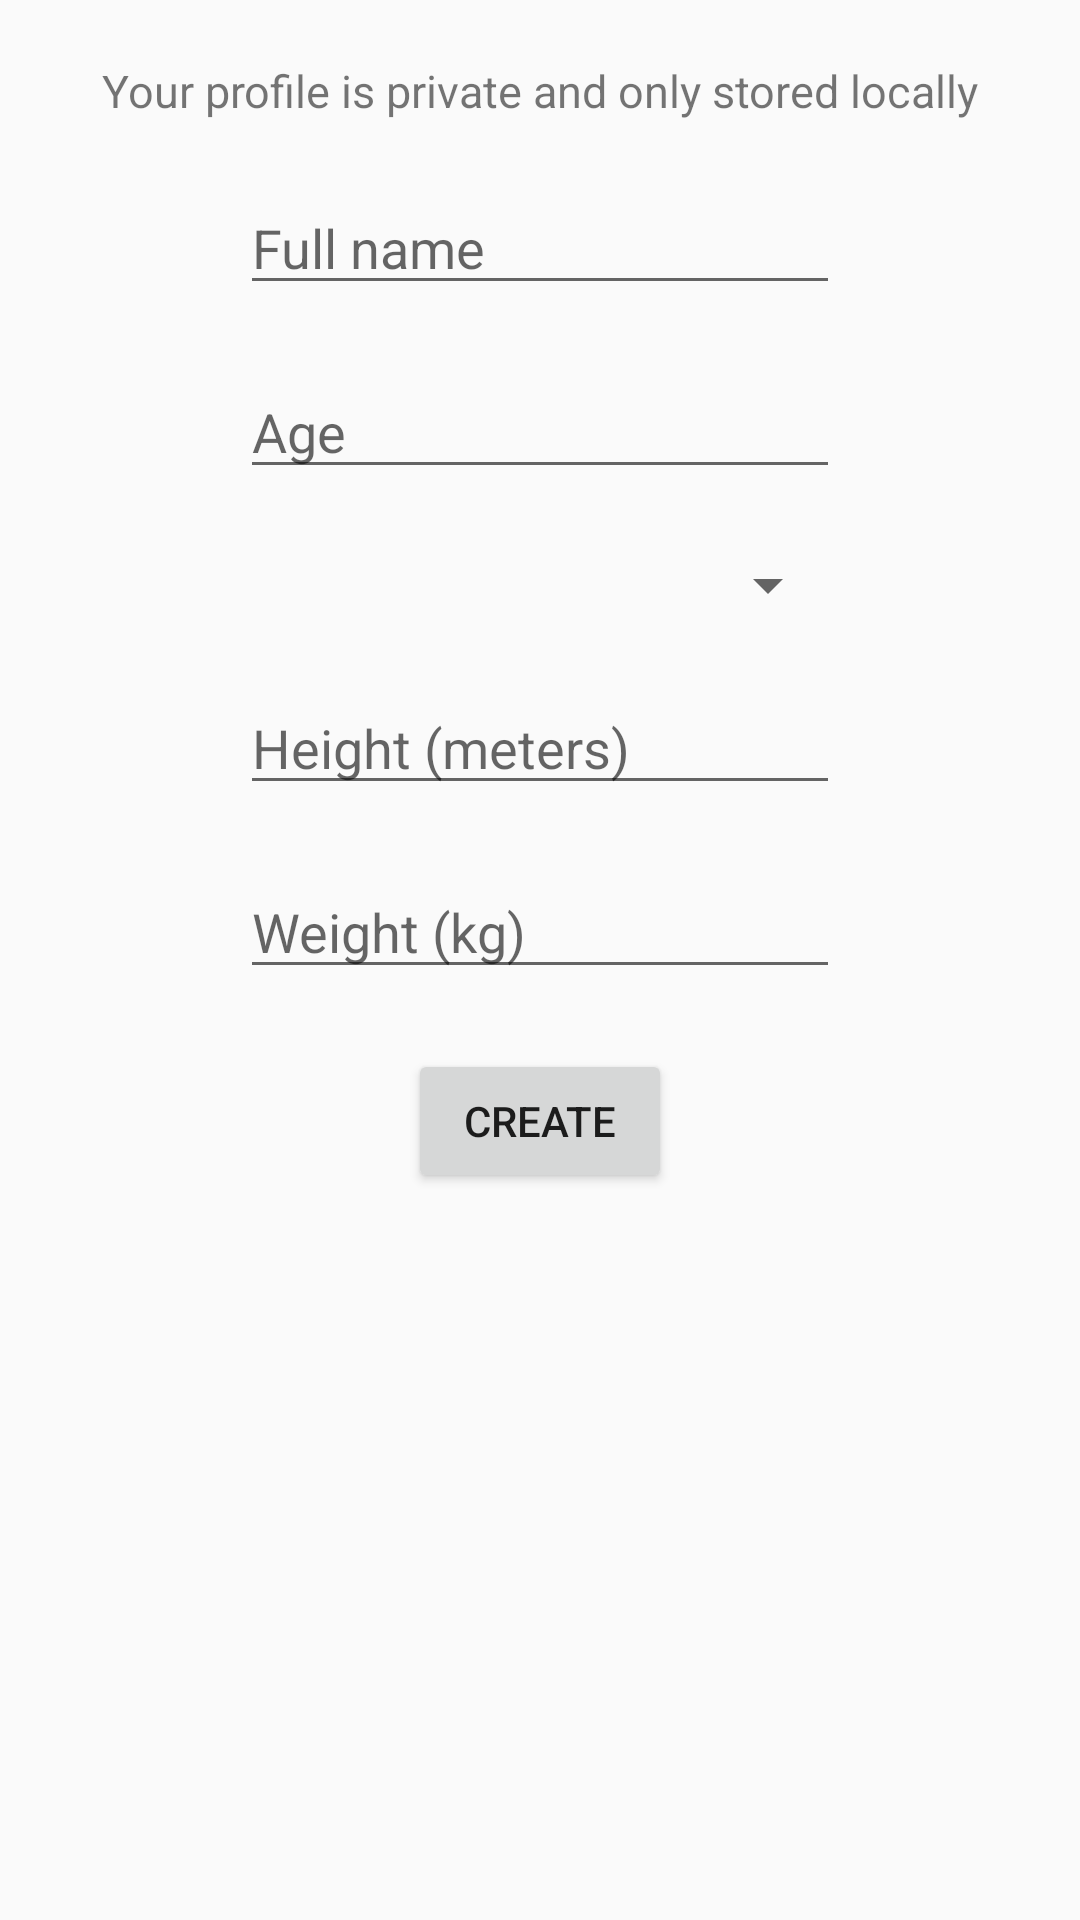

Android layout source for this screen:
<!-- AndroidManifest.xml: application theme AppTheme -->
<!-- res/layout/activity_register.xml -->
<?xml version="1.0" encoding="utf-8"?>
<ScrollView xmlns:android="http://schemas.android.com/apk/res/android"
    xmlns:tools="http://schemas.android.com/tools"
    android:layout_width="fill_parent"
    android:layout_height="fill_parent"
    tools:context="com.example.kenan.calorify.RegisterActivity">

    <LinearLayout
        android:layout_width="match_parent"
        android:layout_height="wrap_content"
        android:orientation="vertical"
        android:gravity="center">

        <TextView
            android:layout_width="wrap_content"
            android:layout_height="wrap_content"
            android:text="@string/data_notification"
            android:textSize="15sp"
            android:layout_marginTop="20dp"/>

        <EditText
            android:layout_width="200dp"
            android:layout_height="wrap_content"
            android:id="@+id/full_name"
            android:layout_marginTop="20dp"
            android:hint="Full name"/>

        <EditText
            android:layout_width="200dp"
            android:layout_height="wrap_content"
            android:id="@+id/age"
            android:layout_marginTop="20dp"
            android:hint="Age"/>

        <Spinner
            android:layout_width="200dp"
            android:layout_height="wrap_content"
            android:id="@+id/gender"
            android:layout_marginTop="20dp"
            />

        <EditText
            android:layout_width="200dp"
            android:layout_height="wrap_content"
            android:id="@+id/height"
            android:layout_marginTop="20dp"
            android:hint="Height (meters)"/>

        <EditText
            android:layout_width="200dp"
            android:layout_height="wrap_content"
            android:id="@+id/weight"
            android:layout_marginTop="20dp"
            android:hint="Weight (kg)"/>

        <Button
            android:id="@+id/create_profile"
            android:layout_width="wrap_content"
            android:layout_height="wrap_content"
            android:text="Create"
            android:layout_marginTop="20dp"/>

    </LinearLayout>
</ScrollView>
<!-- resources referenced by this layout -->
<resources>
  <string name="data_notification">Your profile is private and only stored locally</string>
  <style name="AppTheme" parent="Theme.AppCompat.Light.DarkActionBar">
          <item name="colorPrimary">@color/colorPrimary</item>
          <item name="colorPrimaryDark">@color/colorPrimaryDark</item>
          <item name="colorAccent">@color/colorAccent</item>
      </style>
  <color name="colorPrimary">#212121</color>
  <color name="colorPrimaryDark">#212121</color>
  <color name="colorAccent">#424242</color>
</resources>
